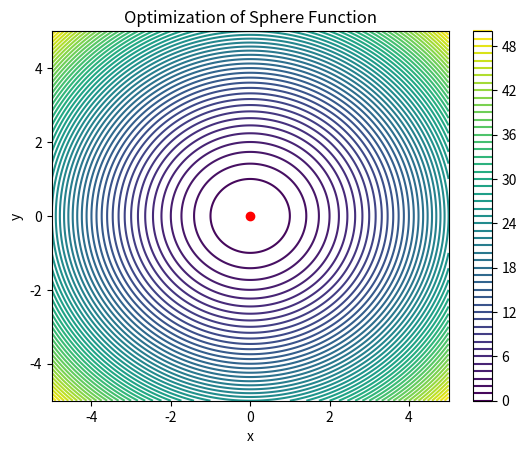
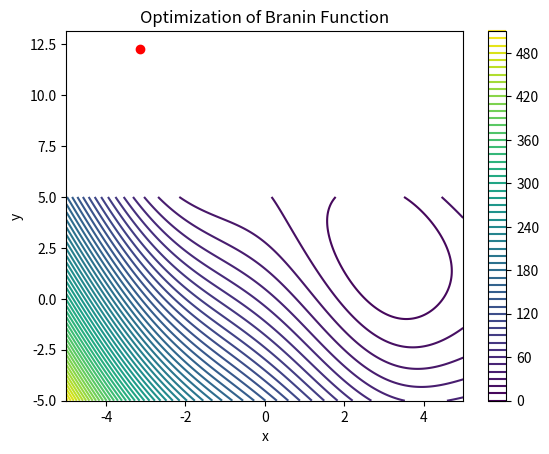

The matplotlib source for these figures, in order:
import numpy as np
import matplotlib.pyplot as plt


def levenberg_marquardt(f, grad_f, hess_f, x0, alpha0=1.0, v=2.0, epsilon=1e-6, delta=1e-6):
    xk = x0
    alpha_k = alpha0
    I = np.eye(len(x0))

    while True:
        # Step 1: Update xk
        hess_inv = np.linalg.inv(alpha_k * I + hess_f(xk))
        xk_new = xk - np.dot(hess_inv, grad_f(xk))

        # Step 2: Check if f(xk_new) < f(xk)
        if f(xk_new) < f(xk):
            alpha_k = alpha_k / v
        else:
            alpha_k = alpha_k * v

        # Check stopping condition
        if np.linalg.norm(grad_f(xk_new)) < epsilon or np.linalg.norm(xk_new - xk) < delta:
            return xk_new, f(xk_new)

        xk = xk_new


# Define the Sphere function and its derivatives
def sphere_function(x):
    return np.sum(x ** 2)


def sphere_grad(x):
    return 2 * x


def sphere_hess(x):
    return 2 * np.eye(len(x))


# Define the Branin function and its derivatives
def branin_function(x):
    a = 1.0
    b = 5.1 / (4 * np.pi ** 2)
    c = 5 / np.pi
    r = 6.0
    s = 10.0
    t = 1 / (8 * np.pi)
    return a * (x[1] - b * x[0] ** 2 + c * x[0] - r) ** 2 + s * (1 - t) * np.cos(x[0]) + s


def branin_grad(x):
    a = 1.0
    b = 5.1 / (4 * np.pi ** 2)
    c = 5 / np.pi
    r = 6.0
    s = 10.0
    t = 1 / (8 * np.pi)
    grad = np.zeros(2)
    grad[0] = 2 * a * (x[1] - b * x[0] ** 2 + c * x[0] - r) * (-2 * b * x[0] + c) - s * (1 - t) * np.sin(x[0])
    grad[1] = 2 * a * (x[1] - b * x[0] ** 2 + c * x[0] - r)
    return grad


def branin_hess(x):
    a = 1.0
    b = 5.1 / (4 * np.pi ** 2)
    c = 5 / np.pi
    r = 6.0
    s = 10.0
    t = 1 / (8 * np.pi)
    hess = np.zeros((2, 2))
    hess[0, 0] = 2 * a * ((-2 * b * x[0] + c) ** 2 + (x[1] - b * x[0] ** 2 + c * x[0] - r) * (-2 * b)) - s * (
                1 - t) * np.cos(x[0])
    hess[0, 1] = hess[1, 0] = 2 * a * (-2 * b * x[0] + c)
    hess[1, 1] = 2 * a
    return hess


# Initial guess
x0_sphere = np.array([1.0, 1.0])
x0_branin = np.array([1.0, 1.0])

# Optimize Sphere function
opt_x_sphere, cost_sphere = levenberg_marquardt(sphere_function, sphere_grad, sphere_hess, x0_sphere)
print(f"Optimized parameters for Sphere function: {opt_x_sphere}")
print(f"Cost for Sphere function: {cost_sphere}")

# Optimize Branin function
opt_x_branin, cost_branin = levenberg_marquardt(branin_function, branin_grad, branin_hess, x0_branin)
print(f"Optimized parameters for Branin function: {opt_x_branin}")
print(f"Cost for Branin function: {cost_branin}")

# Plotting the functions
x = np.linspace(-5, 5, 400)
y = np.linspace(-5, 5, 400)
X, Y = np.meshgrid(x, y)

# Sphere function plot
Z_sphere = X ** 2 + Y ** 2
plt.figure()
plt.contour(X, Y, Z_sphere, levels=50)
plt.plot(opt_x_sphere[0], opt_x_sphere[1], 'ro')
plt.title('Optimization of Sphere Function')
plt.xlabel('x')
plt.ylabel('y')
plt.colorbar()
plt.show()

# Branin function plot
a = 1.0
b = 5.1 / (4 * np.pi ** 2)
c = 5 / np.pi
r = 6.0
s = 10.0
t = 1 / (8 * np.pi)
Z_branin = a * (Y - b * X ** 2 + c * X - r) ** 2 + s * (1 - t) * np.cos(X) + s
plt.figure()
plt.contour(X, Y, Z_branin, levels=50)
plt.plot(opt_x_branin[0], opt_x_branin[1], 'ro')
plt.title('Optimization of Branin Function')
plt.xlabel('x')
plt.ylabel('y')
plt.colorbar()
plt.show()
